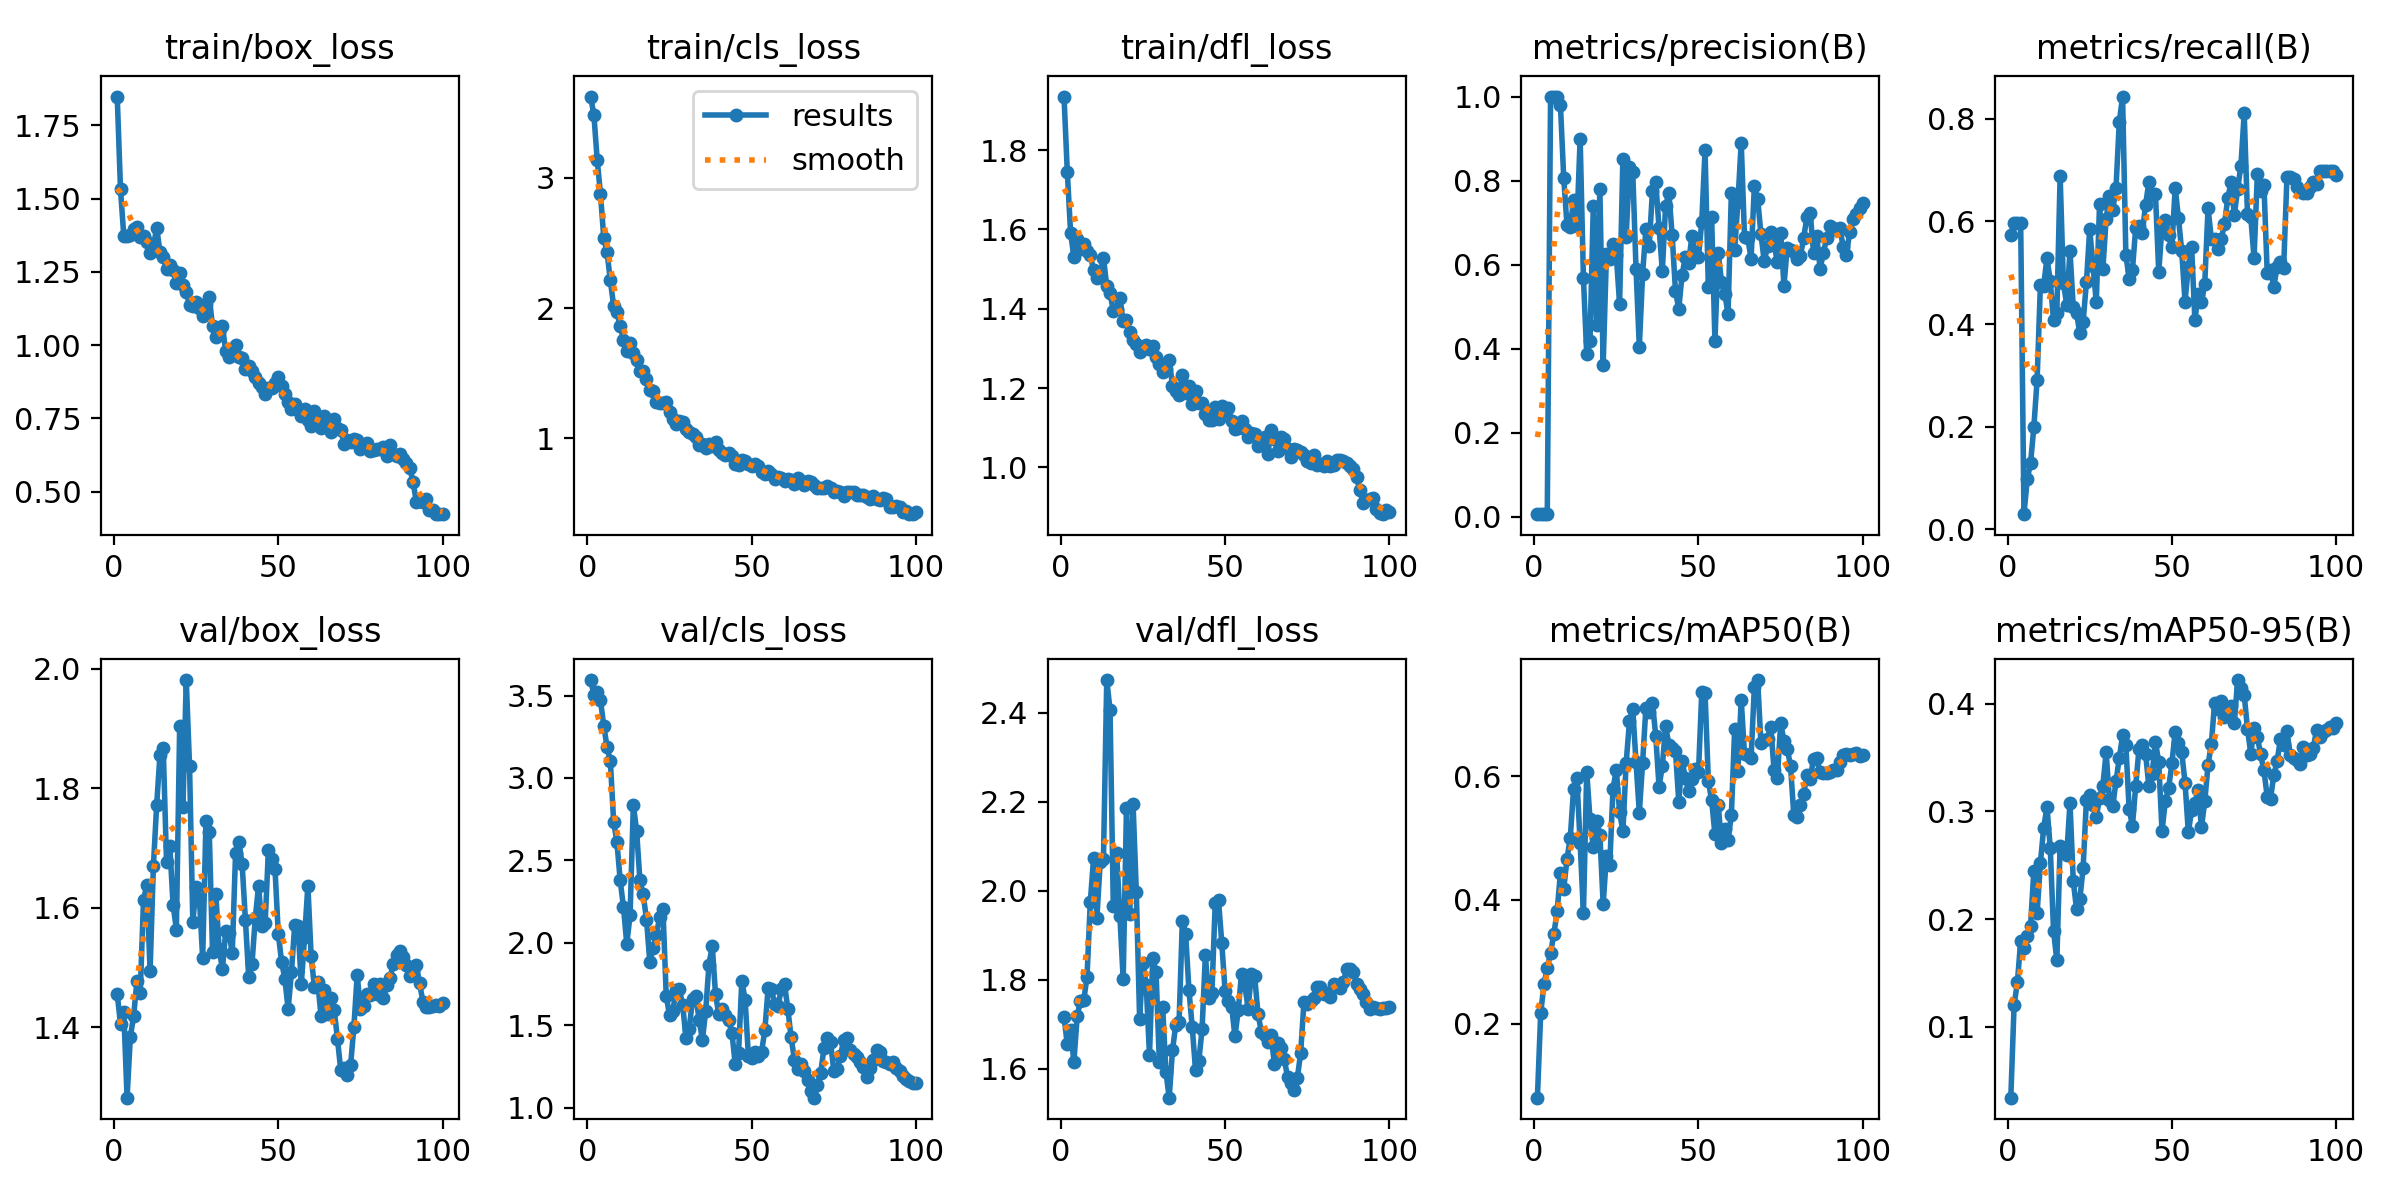

The data file committed next to this chart (first rows):
epoch, time, train/box_loss, train/cls_loss, train/dfl_loss, metrics/precision(B), metrics/recall(B), metrics/mAP50(B), metrics/mAP50-95(B), val/box_loss, val/cls_loss, val/dfl_loss, lr/pg0, lr/pg1, lr/pg2
1, 85.14, 1.848, 3.624, 1.935, 0.00653, 0.5742, 0.08031, 0.03429, 1.455, 3.594, 1.717, 8.75e-05, 8.75e-05, 8.75e-05
2, 172.2, 1.532, 3.482, 1.745, 0.00677, 0.597, 0.2172, 0.1204, 1.406, 3.506, 1.655, 0.0001856, 0.0001856, 0.0001856
3, 259.6, 1.372, 3.139, 1.592, 0.00698, 0.597, 0.2639, 0.1412, 1.425, 3.523, 1.687, 0.0002818, 0.0002818, 0.0002818
4, 346.3, 1.373, 2.876, 1.53, 0.0075, 0.597, 0.2905, 0.1799, 1.282, 3.471, 1.615, 0.000376, 0.000376, 0.000376
5, 432.7, 1.375, 2.54, 1.577, 1, 0.02946, 0.3142, 0.1736, 1.384, 3.317, 1.718, 0.0004682, 0.0004682, 0.0004682
6, 518.6, 1.395, 2.428, 1.552, 1, 0.09749, 0.3448, 0.1843, 1.419, 3.188, 1.753, 0.0005584, 0.0005584, 0.0005584
7, 598, 1.405, 2.214, 1.563, 1, 0.1289, 0.3814, 0.1935, 1.478, 3.104, 1.754, 0.0006467, 0.0006467, 0.0006467
8, 679.2, 1.368, 2.017, 1.545, 0.9806, 0.1985, 0.4437, 0.245, 1.458, 2.735, 1.807, 0.0007329, 0.0007329, 0.0007329
9, 760, 1.374, 1.968, 1.535, 0.8068, 0.2912, 0.4176, 0.2058, 1.613, 2.611, 1.975, 0.0008172, 0.0008172, 0.0008172
10, 840.8, 1.351, 1.863, 1.498, 0.6935, 0.4765, 0.4659, 0.2521, 1.638, 2.379, 2.074, 0.0008995, 0.0008995, 0.0008995
11, 923.7, 1.315, 1.757, 1.477, 0.6908, 0.475, 0.5008, 0.2847, 1.494, 2.216, 1.939, 0.0009798, 0.0009798, 0.0009798
12, 1006, 1.335, 1.672, 1.488, 0.753, 0.5293, 0.5789, 0.3042, 1.669, 1.994, 2.064, 0.001058, 0.001058, 0.001058
13, 1088, 1.401, 1.729, 1.528, 0.692, 0.4833, 0.597, 0.266, 1.771, 2.166, 2.072, 0.001102, 0.001102, 0.001102
14, 1171, 1.319, 1.656, 1.458, 0.9002, 0.4082, 0.4916, 0.1891, 1.856, 2.837, 2.473, 0.001089, 0.001089, 0.001089
15, 1253, 1.302, 1.599, 1.44, 0.5679, 0.4212, 0.3782, 0.1616, 1.867, 2.678, 2.407, 0.001077, 0.001077, 0.001077
16, 1337, 1.259, 1.518, 1.394, 0.3864, 0.6886, 0.6072, 0.2677, 1.677, 2.378, 1.965, 0.001064, 0.001064, 0.001064
17, 1420, 1.274, 1.518, 1.4, 0.4183, 0.48, 0.5305, 0.2635, 1.703, 2.293, 2.085, 0.001052, 0.001052, 0.001052
18, 1504, 1.258, 1.453, 1.427, 0.7407, 0.4379, 0.485, 0.2594, 1.605, 2.141, 1.943, 0.00104, 0.00104, 0.00104
19, 1587, 1.211, 1.373, 1.368, 0.4569, 0.5423, 0.5276, 0.308, 1.563, 1.885, 1.801, 0.001027, 0.001027, 0.001027
20, 1670, 1.248, 1.367, 1.372, 0.7812, 0.4329, 0.5055, 0.2352, 1.905, 1.971, 2.186, 0.001015, 0.001015, 0.001015
21, 1754, 1.205, 1.277, 1.341, 0.3604, 0.4212, 0.393, 0.2092, 1.768, 2.047, 1.948, 0.001002, 0.001002, 0.001002
22, 1838, 1.181, 1.27, 1.321, 0.6255, 0.3818, 0.4713, 0.2187, 1.981, 2.157, 2.196, 0.0009901, 0.0009901, 0.0009901
23, 1923, 1.137, 1.274, 1.311, 0.6138, 0.4046, 0.4559, 0.2476, 1.838, 2.207, 1.997, 0.0009778, 0.0009778, 0.0009778
24, 2009, 1.133, 1.279, 1.29, 0.6485, 0.4814, 0.5794, 0.3106, 1.577, 1.68, 1.712, 0.0009654, 0.0009654, 0.0009654
25, 2092, 1.149, 1.206, 1.304, 0.6219, 0.585, 0.6106, 0.3154, 1.634, 1.559, 1.837, 0.000953, 0.000953, 0.000953
26, 2180, 1.126, 1.147, 1.308, 0.507, 0.5129, 0.5418, 0.306, 1.615, 1.585, 1.789, 0.0009406, 0.0009406, 0.0009406
27, 2267, 1.1, 1.108, 1.298, 0.8522, 0.443, 0.5107, 0.2947, 1.515, 1.714, 1.632, 0.0009283, 0.0009283, 0.0009283
28, 2354, 1.14, 1.13, 1.306, 0.6671, 0.6344, 0.6215, 0.3123, 1.745, 1.717, 1.85, 0.0009159, 0.0009159, 0.0009159
29, 2440, 1.165, 1.127, 1.278, 0.8317, 0.5066, 0.6883, 0.324, 1.727, 1.624, 1.818, 0.0009035, 0.0009035, 0.0009035
30, 2526, 1.065, 1.075, 1.26, 0.8217, 0.6054, 0.7085, 0.3547, 1.525, 1.422, 1.615, 0.0008911, 0.0008911, 0.0008911
31, 2611, 1.029, 1.047, 1.24, 0.5896, 0.6501, 0.6222, 0.3105, 1.622, 1.478, 1.74, 0.0008787, 0.0008787, 0.0008787
32, 2697, 1.044, 1.033, 1.248, 0.4047, 0.6215, 0.5411, 0.3048, 1.531, 1.658, 1.594, 0.0008664, 0.0008664, 0.0008664
33, 2786, 1.066, 1.013, 1.271, 0.578, 0.6652, 0.6216, 0.3278, 1.497, 1.676, 1.536, 0.000854, 0.000854, 0.000854
34, 2872, 0.9799, 0.9497, 1.206, 0.6853, 0.7938, 0.7104, 0.3497, 1.56, 1.534, 1.642, 0.0008416, 0.0008416, 0.0008416
35, 2958, 0.9593, 0.9559, 1.193, 0.6437, 0.8434, 0.7031, 0.3704, 1.558, 1.412, 1.7, 0.0008293, 0.0008293, 0.0008293
36, 3045, 0.9654, 0.9251, 1.183, 0.7759, 0.5349, 0.7187, 0.3614, 1.524, 1.583, 1.705, 0.0008169, 0.0008169, 0.0008169
37, 3130, 0.9998, 0.9561, 1.233, 0.7956, 0.4882, 0.6645, 0.3019, 1.691, 1.868, 1.933, 0.0008045, 0.0008045, 0.0008045
38, 3219, 0.9612, 0.9434, 1.189, 0.6878, 0.5057, 0.5829, 0.2866, 1.711, 1.981, 1.904, 0.0007921, 0.0007921, 0.0007921
39, 3302, 0.9579, 0.97, 1.204, 0.5854, 0.5881, 0.616, 0.3238, 1.673, 1.687, 1.778, 0.0007797, 0.0007797, 0.0007797
40, 3394, 0.9199, 0.9075, 1.159, 0.7397, 0.5918, 0.6806, 0.3581, 1.58, 1.566, 1.694, 0.0007674, 0.0007674, 0.0007674
41, 3498, 0.9297, 0.8907, 1.191, 0.7707, 0.5772, 0.6507, 0.3614, 1.484, 1.599, 1.599, 0.000755, 0.000755, 0.000755
42, 3599, 0.912, 0.872, 1.162, 0.6695, 0.6328, 0.6453, 0.3536, 1.506, 1.562, 1.617, 0.0007426, 0.0007426, 0.0007426
43, 3703, 0.8909, 0.8899, 1.163, 0.5372, 0.6765, 0.6408, 0.3232, 1.583, 1.53, 1.689, 0.0007302, 0.0007302, 0.0007302
44, 3803, 0.8706, 0.8658, 1.135, 0.495, 0.6508, 0.5587, 0.3351, 1.637, 1.452, 1.856, 0.0007179, 0.0007179, 0.0007179
45, 3901, 0.8577, 0.8055, 1.12, 0.5753, 0.654, 0.6247, 0.3646, 1.57, 1.263, 1.758, 0.0007055, 0.0007055, 0.0007055
46, 3992, 0.8345, 0.7975, 1.119, 0.6179, 0.5009, 0.5972, 0.3457, 1.574, 1.33, 1.771, 0.0006931, 0.0006931, 0.0006931
47, 4078, 0.8527, 0.8345, 1.152, 0.6041, 0.5917, 0.5753, 0.2815, 1.697, 1.77, 1.973, 0.0006808, 0.0006808, 0.0006808
48, 4170, 0.8555, 0.8296, 1.123, 0.6679, 0.6023, 0.596, 0.3096, 1.682, 1.654, 1.979, 0.0006684, 0.0006684, 0.0006684
49, 4258, 0.8701, 0.8016, 1.155, 0.6249, 0.5727, 0.6116, 0.3213, 1.665, 1.314, 1.882, 0.000656, 0.000656, 0.000656
50, 4350, 0.893, 0.7888, 1.143, 0.6185, 0.5504, 0.6061, 0.3445, 1.556, 1.303, 1.775, 0.0006436, 0.0006436, 0.0006436
51, 4437, 0.8604, 0.8017, 1.149, 0.7025, 0.6657, 0.7363, 0.374, 1.51, 1.338, 1.752, 0.0006312, 0.0006312, 0.0006312
52, 4528, 0.8333, 0.7884, 1.116, 0.8729, 0.6069, 0.7336, 0.3632, 1.481, 1.313, 1.74, 0.0006189, 0.0006189, 0.0006189
53, 4614, 0.8056, 0.7401, 1.097, 0.5458, 0.5417, 0.5921, 0.3548, 1.43, 1.337, 1.673, 0.0006065, 0.0006065, 0.0006065
54, 4699, 0.7834, 0.7264, 1.099, 0.7128, 0.4436, 0.5611, 0.3268, 1.492, 1.468, 1.732, 0.0005941, 0.0005941, 0.0005941
55, 4783, 0.798, 0.7511, 1.117, 0.4188, 0.5121, 0.5062, 0.2805, 1.571, 1.726, 1.814, 0.0005818, 0.0005818, 0.0005818
56, 4865, 0.7806, 0.7264, 1.096, 0.6279, 0.5503, 0.5533, 0.3012, 1.569, 1.717, 1.788, 0.0005694, 0.0005694, 0.0005694
57, 4946, 0.7572, 0.6885, 1.075, 0.5596, 0.4073, 0.4918, 0.3074, 1.472, 1.628, 1.736, 0.000557, 0.000557, 0.000557
58, 5029, 0.7827, 0.7053, 1.085, 0.5306, 0.4585, 0.514, 0.3194, 1.55, 1.615, 1.813, 0.0005446, 0.0005446, 0.0005446
59, 5110, 0.7439, 0.6936, 1.083, 0.4827, 0.4432, 0.4971, 0.285, 1.637, 1.718, 1.808, 0.0005322, 0.0005322, 0.0005322
60, 5191, 0.7259, 0.6757, 1.054, 0.7712, 0.4788, 0.5367, 0.3095, 1.518, 1.748, 1.725, 0.0005199, 0.0005199, 0.0005199
... 40 more rows
